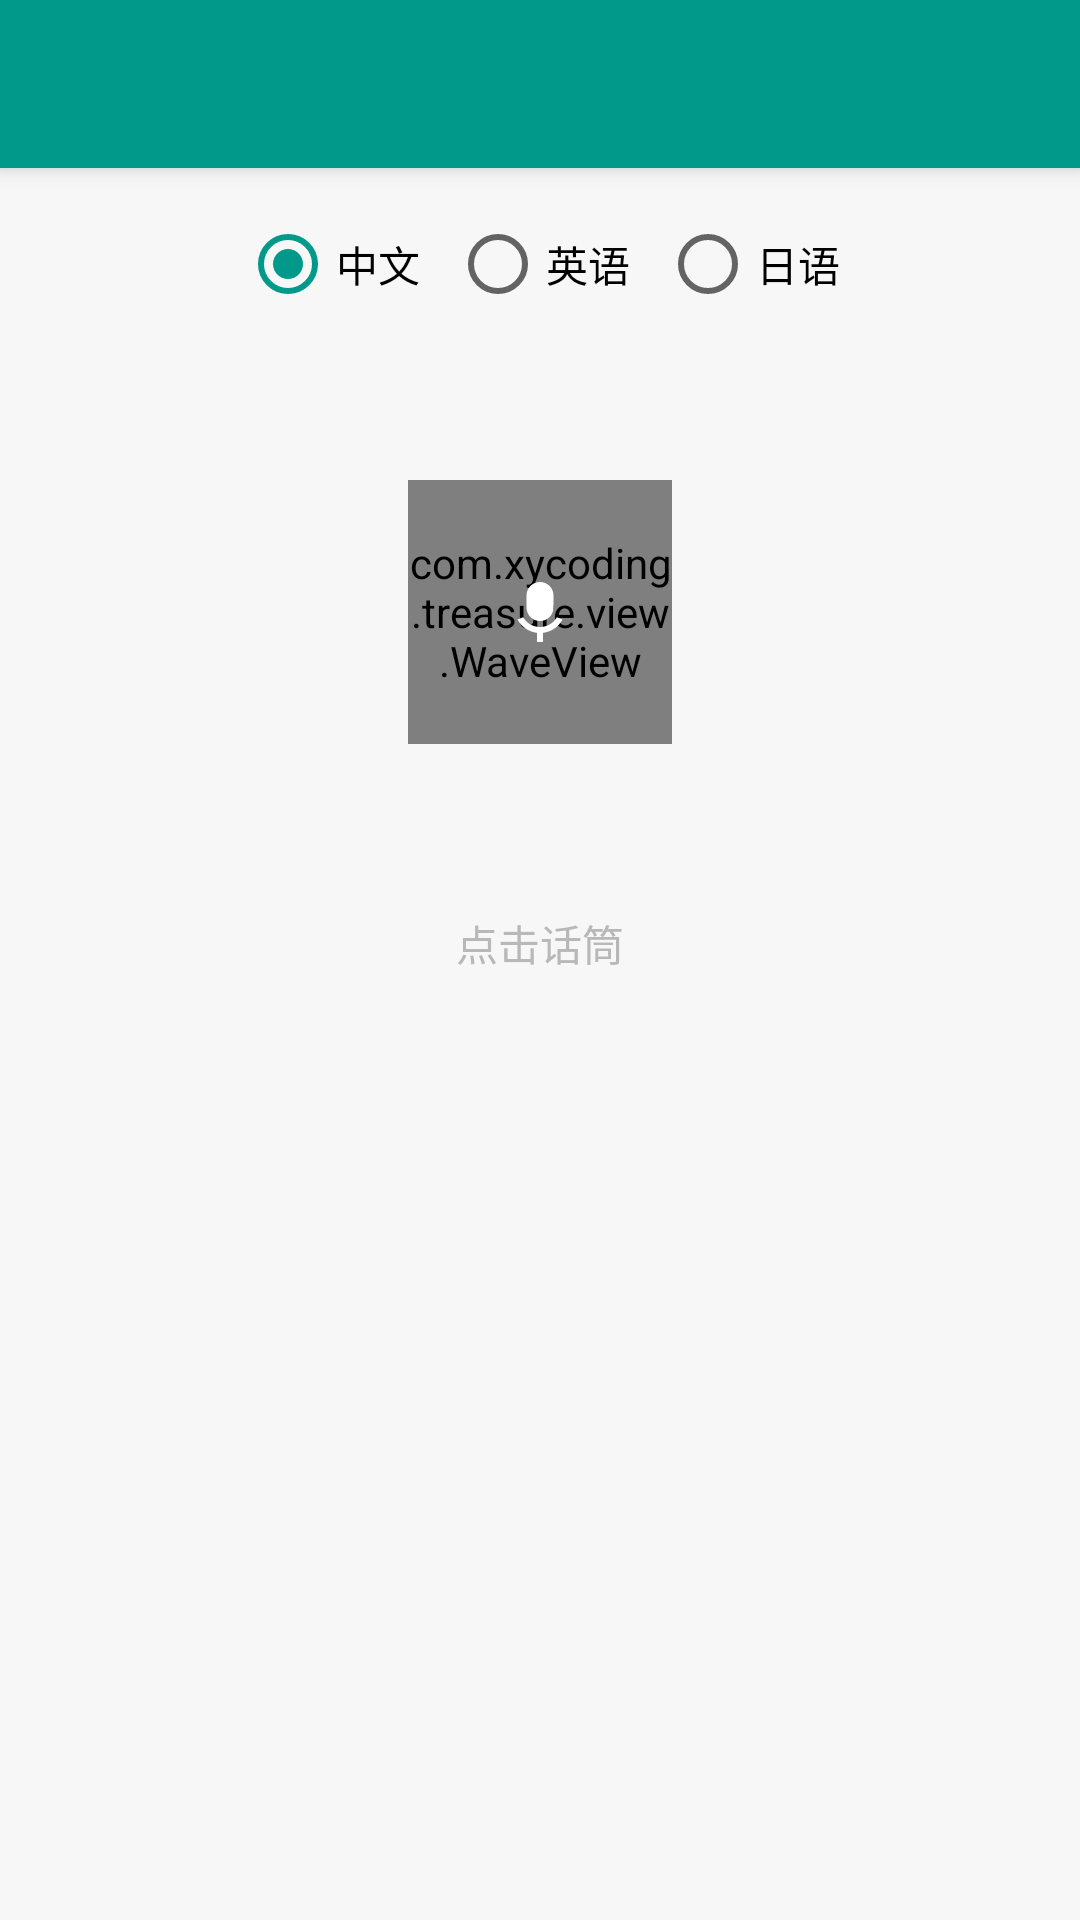

Layout XML and referenced resources for this Android screen:
<!-- AndroidManifest.xml: application theme AppTheme -->
<!-- res/layout/activity_speech.xml -->
<?xml version="1.0" encoding="utf-8"?>
<layout xmlns:android="http://schemas.android.com/apk/res/android"
    xmlns:app="http://schemas.android.com/apk/res-auto">

    <android.support.design.widget.CoordinatorLayout
        android:layout_width="match_parent"
        android:layout_height="match_parent">

        <android.support.design.widget.AppBarLayout
            android:layout_width="match_parent"
            android:layout_height="wrap_content"
            android:theme="@style/ThemeOverlay.AppCompat.Dark.ActionBar">

            <android.support.v7.widget.Toolbar
                android:id="@+id/toolbar"
                style="@style/Toolbar" />

        </android.support.design.widget.AppBarLayout>

        <LinearLayout
            android:layout_width="match_parent"
            android:layout_height="match_parent"
            android:orientation="vertical"
            android:padding="16dp"
            app:layout_behavior="@string/appbar_scrolling_view_behavior">

            <RadioGroup
                android:id="@+id/rg_language_picker"
                android:layout_width="wrap_content"
                android:layout_height="wrap_content"
                android:layout_gravity="center_horizontal"
                android:orientation="horizontal">

                <RadioButton
                    android:id="@+id/rb_chinese"
                    android:layout_width="wrap_content"
                    android:layout_height="wrap_content"
                    android:checked="true"
                    android:text="中文" />

                <RadioButton
                    android:id="@+id/rb_english"
                    android:layout_width="wrap_content"
                    android:layout_height="wrap_content"
                    android:layout_marginLeft="10dp"
                    android:layout_marginStart="10dp"
                    android:text="英语" />

                <RadioButton
                    android:id="@+id/rb_japan"
                    android:layout_width="wrap_content"
                    android:layout_height="wrap_content"
                    android:layout_marginLeft="10dp"
                    android:layout_marginStart="10dp"
                    android:text="日语" />

            </RadioGroup>

            <FrameLayout
                android:layout_width="200dp"
                android:layout_height="200dp"
                android:layout_gravity="center_horizontal">

                <com.xycoding.treasure.view.WaveView
                    android:id="@+id/wave_view"
                    android:layout_width="88dp"
                    android:layout_height="88dp"
                    android:layout_gravity="center"
                    android:background="@drawable/shape_circle_light_blue"
                    app:wave_max_scale="2" />

                <android.support.v7.widget.AppCompatImageButton
                    android:id="@+id/btn_speech"
                    android:layout_width="88dp"
                    android:layout_height="88dp"
                    android:layout_gravity="center"
                    android:background="@drawable/layer_background_blue"
                    android:scaleType="center"
                    android:src="@drawable/ic_record_white" />

            </FrameLayout>

            <TextView
                android:id="@+id/tv_hint"
                android:layout_width="wrap_content"
                android:layout_height="wrap_content"
                android:layout_gravity="center_horizontal"
                android:text="点击话筒"
                android:textColor="#FFB8B8B8"
                android:textSize="14sp" />

        </LinearLayout>

    </android.support.design.widget.CoordinatorLayout>

</layout>
<!-- resources referenced by this layout -->
<resources>
  <!-- drawable ic_record_white: png bitmap (drawable-xxhdpi, 1072 bytes) -->
  <!-- drawable layer_background_blue (drawable) -->
  <?xml version="1.0" encoding="utf-8"?>
  <layer-list xmlns:android="http://schemas.android.com/apk/res/android">
      <item android:drawable="@drawable/shape_circle_blue" />
      <item android:drawable="@drawable/selector_button_background" />
  </layer-list>
  <!-- drawable shape_circle_light_blue (drawable) -->
  <?xml version="1.0" encoding="utf-8"?>
  <shape xmlns:android="http://schemas.android.com/apk/res/android"
      android:shape="oval">
      <solid android:color="#144990E2" />
  </shape>
  <style name="Toolbar">
          <item name="android:layout_width">match_parent</item>
          <item name="android:layout_height">?attr/actionBarSize</item>
          <item name="android:background">?attr/colorPrimary</item>
          <item name="android:theme">@style/AppTheme.AppBarOverlay</item>
          <item name="popupTheme">@style/AppTheme.PopupOverlay</item>
      </style>
  <style name="AppTheme" parent="Theme.AppCompat.Light.NoActionBar">
          
          <item name="colorPrimary">@color/colorPrimary</item>
          <item name="colorPrimaryDark">@color/colorPrimaryDark</item>
          <item name="colorAccent">@color/colorAccent</item>
          <item name="android:windowBackground">@color/G97</item>
          <item name="android:colorBackground">@color/G97</item>
          <item name="android:listDivider">@color/G92</item>
          <item name="android:alertDialogTheme">@style/AlertDialogTheme</item>
          <item name="alertDialogTheme">@style/AlertDialogTheme</item>
          <item name="android:spinnerItemStyle">@style/SpinnerItemStyle</item>
          <item name="android:spinnerDropDownItemStyle">@style/SpinnerDropDownItemStyle</item>
      </style>
  <!-- drawable shape_circle_blue (drawable) -->
  <?xml version="1.0" encoding="utf-8"?>
  <shape xmlns:android="http://schemas.android.com/apk/res/android"
      android:shape="oval">
      <solid android:color="#FF4990E2" />
  </shape>
  <!-- drawable selector_button_background (drawable) -->
  <?xml version="1.0" encoding="utf-8"?>
  <selector xmlns:android="http://schemas.android.com/apk/res/android">
      <item android:drawable="@color/G98" android:state_pressed="true" />
      <item android:drawable="@android:color/transparent" />
  </selector>
  <style name="AppTheme.AppBarOverlay" parent="ThemeOverlay.AppCompat.Dark.ActionBar" />
  <style name="AppTheme.PopupOverlay" parent="ThemeOverlay.AppCompat.Light" />
  <color name="colorPrimary">@color/T1</color>
  <color name="colorPrimaryDark">#007A6E</color>
  <color name="colorAccent">@color/T1</color>
  <color name="G97">#FFF7F7F7</color>
  <color name="G92">#FFEBEBEB</color>
  <style name="AlertDialogTheme" parent="Theme.AppCompat.Light.Dialog.Alert">
          
          <item name="colorAccent">@color/colorAccent</item>
          
          <item name="android:textColorPrimary">@color/G60</item>
          
          <item name="android:windowTitleStyle">@style/DialogTitle</item>
      </style>
  <style name="SpinnerItemStyle" parent="@android:style/Widget.TextView.SpinnerItem">
          <item name="android:textAppearance">@style/SpinnerItemAppearance</item>
      </style>
  <style name="SpinnerDropDownItemStyle" parent="@android:style/Widget.DropDownItem">
          <item name="android:textAppearance">@style/SpinnerDropDownItemAppearance</item>
      </style>
  <color name="G98">#FFF2F7F7</color>
  <color name="T1">#FF00998A</color>
  <color name="G60">#FF999999</color>
  <style name="DialogTitle">
          <item name="android:textColor">@color/G3</item>
      </style>
  <style name="SpinnerItemAppearance" parent="@android:style/TextAppearance.Widget.TextView.SpinnerItem">
          <item name="android:textColor">@color/G60</item>
      </style>
  <style name="SpinnerDropDownItemAppearance" parent="@android:style/TextAppearance.Widget.DropDownItem">
          <item name="android:textColor">@color/G60</item>
      </style>
  <color name="G3">#4d4d4d</color>
</resources>
